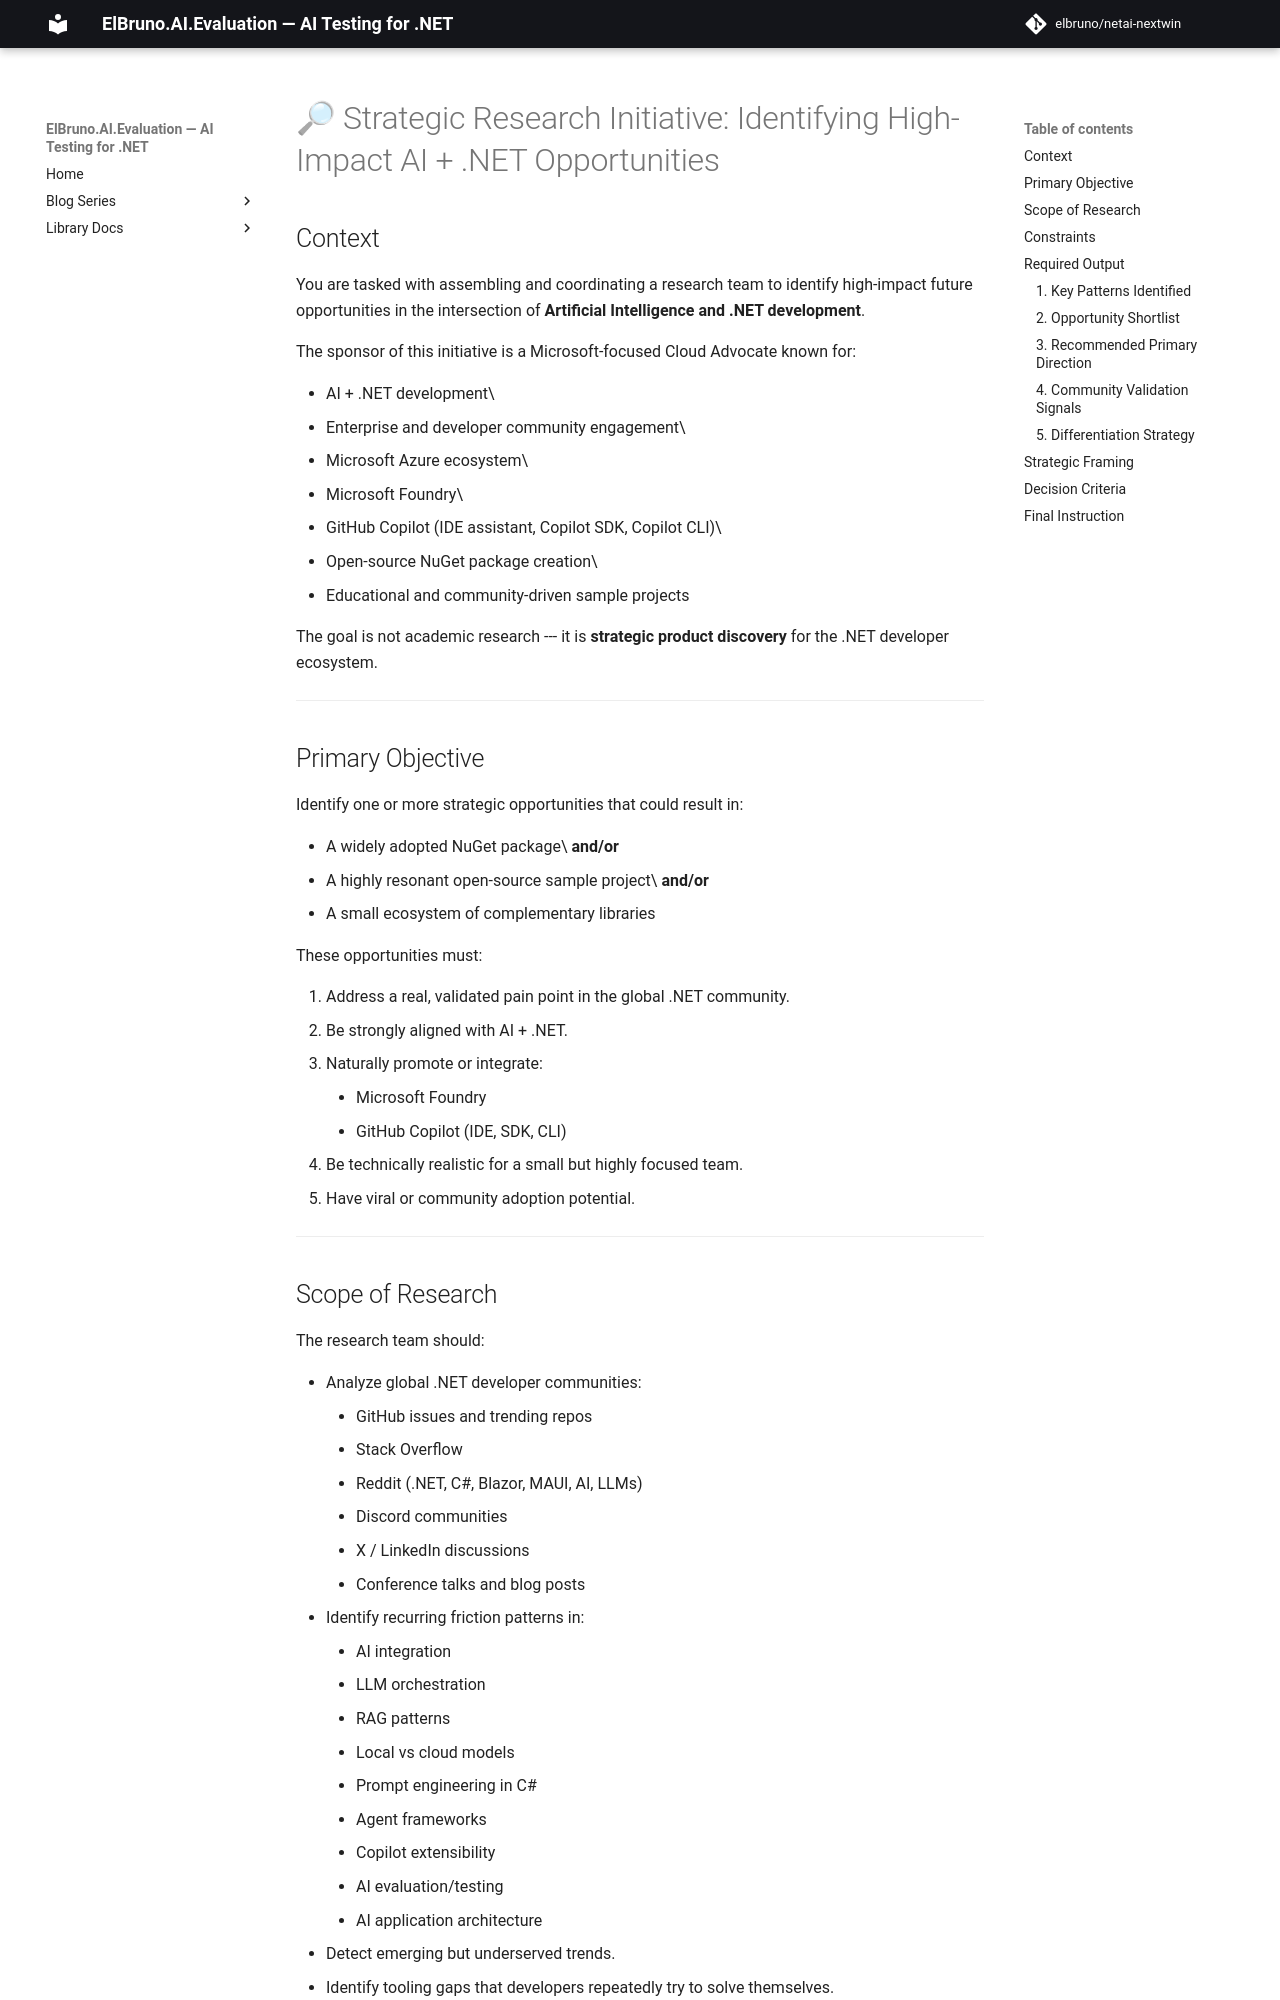

repository: elbruno/elbruno-ai-evaluation · page: research/Initial_Prompt/index.html · generator: mkdocs

# 🔎 Strategic Research Initiative: Identifying High-Impact AI + .NET Opportunities

## Context

You are tasked with assembling and coordinating a research team to
identify high-impact future opportunities in the intersection of
**Artificial Intelligence and .NET development**.

The sponsor of this initiative is a Microsoft-focused Cloud Advocate
known for:

-   AI + .NET development\
-   Enterprise and developer community engagement\
-   Microsoft Azure ecosystem\
-   Microsoft Foundry\
-   GitHub Copilot (IDE assistant, Copilot SDK, Copilot CLI)\
-   Open-source NuGet package creation\
-   Educational and community-driven sample projects

The goal is not academic research --- it is **strategic product
discovery** for the .NET developer ecosystem.

------------------------------------------------------------------------

## Primary Objective

Identify one or more strategic opportunities that could result in:

-   A widely adopted NuGet package\
    **and/or**
-   A highly resonant open-source sample project\
    **and/or**
-   A small ecosystem of complementary libraries

These opportunities must:

1.  Address a real, validated pain point in the global .NET community.
2.  Be strongly aligned with AI + .NET.
3.  Naturally promote or integrate:
    -   Microsoft Foundry
    -   GitHub Copilot (IDE, SDK, CLI)
4.  Be technically realistic for a small but highly focused team.
5.  Have viral or community adoption potential.

------------------------------------------------------------------------
